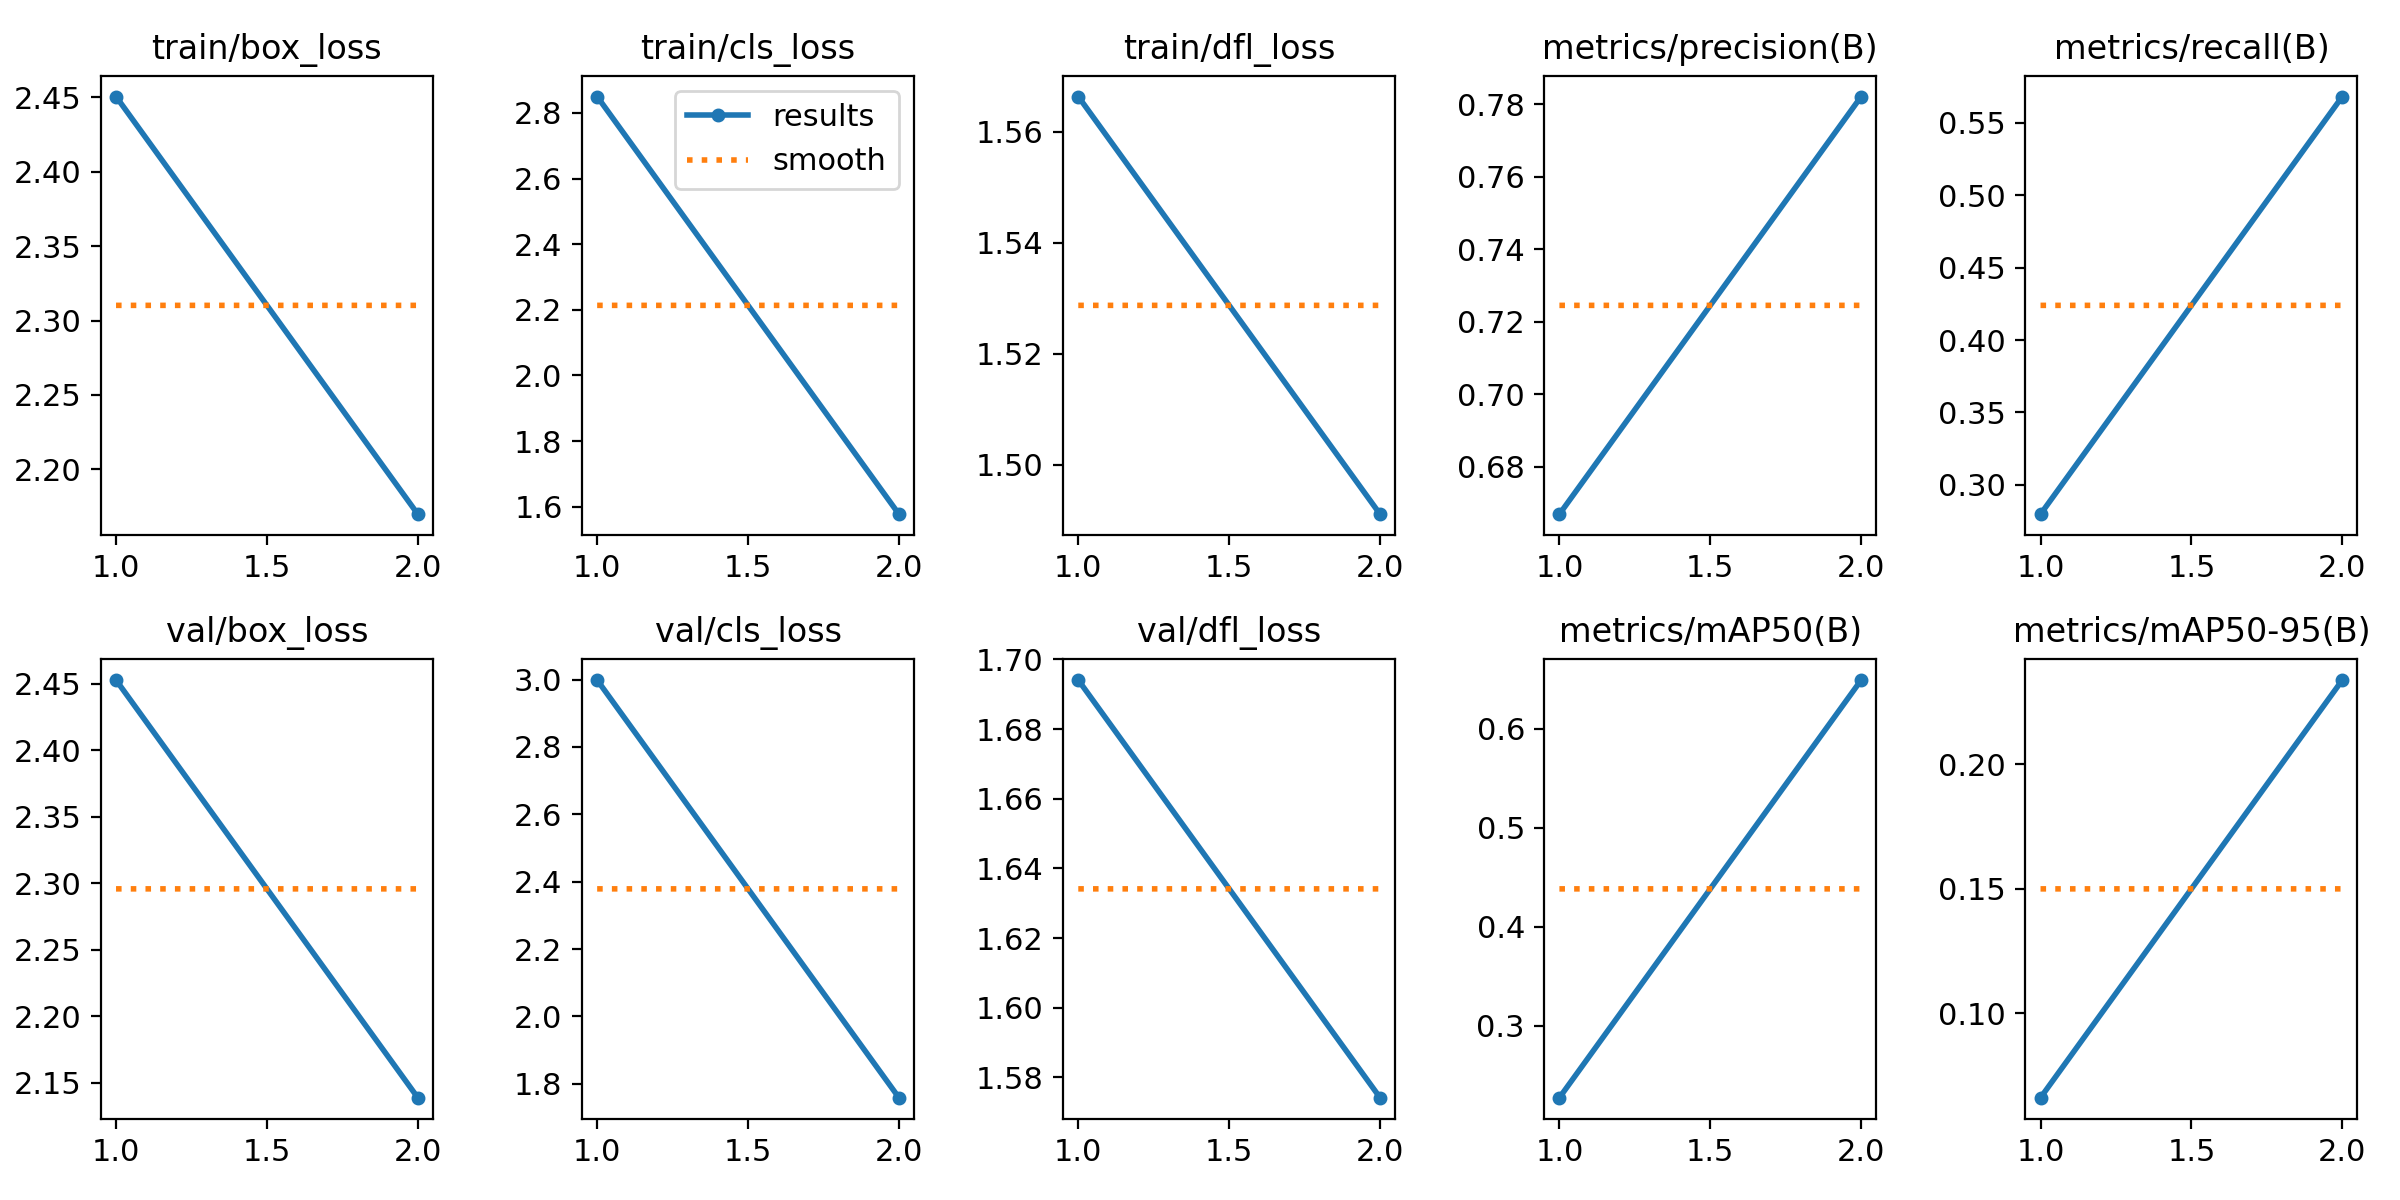

Values plotted in this chart, from the file beside it:
epoch, train/box_loss, train/cls_loss, train/dfl_loss, metrics/precision(B), metrics/recall(B), metrics/mAP50(B), metrics/mAP50-95(B), val/box_loss, val/cls_loss, val/dfl_loss, lr/pg0, lr/pg1, lr/pg2
1, 2.451, 2.85, 1.566, 0.6669, 0.2798, 0.2275, 0.06608, 2.453, 2.998, 1.694, 0.0002, 0.0002, 0.0002
2, 2.17, 1.577, 1.491, 0.7822, 0.568, 0.6492, 0.2339, 2.139, 1.759, 1.574, 0.0002083, 0.0002083, 0.0002083
